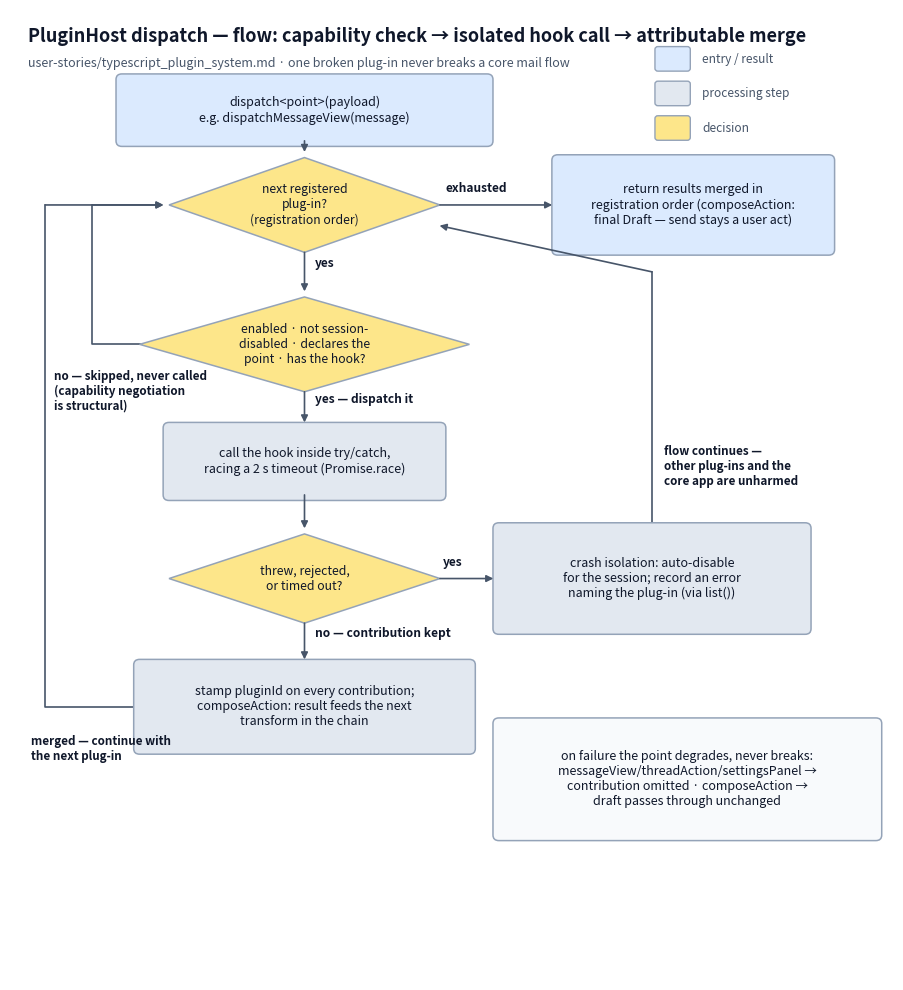

Write the Python code that produced this figure. (Note: this script raises an exception after producing the figure.)
#!/usr/bin/env python
"""Generate docs/diagrams/plugins_flow.png — flow diagram for one PluginHost
dispatch call (user-stories/typescript_plugin_system.md): structural
capability negotiation, the try/catch + 2-second-timeout isolation around
every hook, session auto-disable on failure, and the attributable merge.

Reproducible: .venv/bin/python docs/diagrams/src/plugins_flow.py
"""
from pathlib import Path

import matplotlib

matplotlib.use("Agg")
import matplotlib.pyplot as plt
from matplotlib.patches import FancyBboxPatch, Polygon

INK = "#0f172a"
MUTED = "#475569"
LINE = "#94a3b8"
PROCESS = "#e2e8f0"   # neutral process step
TERMINAL = "#dbeafe"  # entry / result
DECISION = "#fde68a"  # branch
NOTE = "#f8fafc"


def process(ax, x, y, text, w=4.6, h=1.0, fill=PROCESS):
    ax.add_patch(FancyBboxPatch((x - w / 2, y - h / 2), w, h,
                                boxstyle="round,pad=0.1", linewidth=1.1,
                                facecolor=fill, edgecolor=LINE))
    ax.text(x, y, text, ha="center", va="center", fontsize=9, color=INK)


def decision(ax, x, y, text, w=4.4, h=1.5):
    ax.add_patch(Polygon([(x, y + h / 2), (x + w / 2, y), (x, y - h / 2), (x - w / 2, y)],
                         closed=True, linewidth=1.1, facecolor=DECISION, edgecolor=LINE))
    ax.text(x, y, text, ha="center", va="center", fontsize=8.8, color=INK)


def edge(ax, x1, y1, x2, y2, label=""):
    """Straight arrow from (x1, y1) to (x2, y2) with an optional bold label."""
    ax.annotate("", xy=(x2, y2), xytext=(x1, y1),
                arrowprops=dict(arrowstyle="-|>", color=MUTED, linewidth=1.2,
                                shrinkA=0, shrinkB=4))
    if label:
        mx, my = (x1 + x2) / 2, (y1 + y2) / 2
        ax.text(mx + 0.18, my + 0.08, label, ha="left", va="bottom",
                fontsize=8.6, color=INK, fontweight="bold")


def main() -> None:
    fig, ax = plt.subplots(figsize=(11.4, 12.6))
    ax.set_xlim(0, 15)
    ax.set_ylim(0, 17.4)
    ax.axis("off")

    ax.text(0.3, 17.1, "PluginHost dispatch — flow: capability check → isolated hook call → attributable merge",
            fontsize=13, color=INK, fontweight="bold", ha="left", va="top")
    ax.text(0.3, 16.55, "user-stories/typescript_plugin_system.md · one broken plug-in never breaks a core mail flow",
            fontsize=9, color=MUTED, ha="left", va="top")

    cx = 5.0
    process(ax, cx, 15.6, "dispatch<point>(payload)\ne.g. dispatchMessageView(message)", w=6.2, h=1.1, fill=TERMINAL)
    decision(ax, cx, 13.9, "next registered\nplug-in?\n(registration order)", w=4.6, h=1.7)
    process(ax, 11.6, 13.9, "return results merged in\nregistration order (composeAction:\nfinal Draft — send stays a user act)",
            w=4.6, h=1.6, fill=TERMINAL)
    decision(ax, cx, 11.4, "enabled · not session-\ndisabled · declares the\npoint · has the hook?", w=5.6, h=1.7)
    process(ax, cx, 9.3, "call the hook inside try/catch,\nracing a 2 s timeout (Promise.race)", h=1.2)
    decision(ax, cx, 7.2, "threw, rejected,\nor timed out?", w=4.6, h=1.6)
    process(ax, 10.9, 7.2, "crash isolation: auto-disable\nfor the session; record an error\nnaming the plug-in (via list())",
            w=5.2, h=1.8)
    process(ax, cx, 4.9, "stamp pluginId on every contribution;\ncomposeAction: result feeds the next\ntransform in the chain",
            w=5.6, h=1.5)

    # Main path.
    edge(ax, cx, 15.05, cx, 14.75)
    edge(ax, 7.3, 13.9, 9.3, 13.9)
    ax.text(7.4, 14.08, "exhausted", ha="left", va="bottom",
            fontsize=8.6, color=INK, fontweight="bold")
    edge(ax, cx, 13.05, cx, 12.25, label="yes")
    edge(ax, cx, 10.55, cx, 9.9, label="yes — dispatch it")
    edge(ax, cx, 8.7, cx, 8.0)
    edge(ax, 7.3, 7.2, 8.3, 7.2)
    ax.text(7.35, 7.38, "yes", ha="left", va="bottom",
            fontsize=8.6, color=INK, fontweight="bold")
    edge(ax, cx, 6.4, cx, 5.65, label="no — contribution kept")

    # Loop-backs to "next plug-in?".
    ax.plot([2.2, 1.4, 1.4], [11.4, 11.4, 13.9], color=MUTED, linewidth=1.2, zorder=0)
    edge(ax, 1.4, 13.9, 2.7, 13.9)
    ax.text(0.75, 10.95, "no — skipped, never called\n(capability negotiation\nis structural)",
            ha="left", va="top", fontsize=8.4, color=INK, fontweight="bold")
    ax.plot([2.2, 0.6, 0.6], [4.9, 4.9, 13.9], color=MUTED, linewidth=1.2, zorder=0)
    edge(ax, 0.6, 13.9, 2.7, 13.9)
    ax.text(0.35, 4.4, "merged — continue with\nthe next plug-in",
            ha="left", va="top", fontsize=8.4, color=INK, fontweight="bold")
    ax.plot([10.9, 10.9], [8.1, 12.7], color=MUTED, linewidth=1.2, zorder=0)
    edge(ax, 10.9, 12.7, 7.2, 13.55)
    ax.text(11.1, 9.6, "flow continues —\nother plug-ins and the\ncore app are unharmed",
            ha="left", va="top", fontsize=8.4, color=INK, fontweight="bold")

    # Note: what failure means for each point.
    process(ax, 11.5, 3.6, "on failure the point degrades, never breaks:\nmessageView/threadAction/settingsPanel →\ncontribution omitted · composeAction →\ndraft passes through unchanged",
            w=6.4, h=2.0, fill=NOTE)

    # Legend (identity is carried by labels; fills only group node types).
    lx, ly = 11.0, 16.35
    for dy, (fill, label) in enumerate([(TERMINAL, "entry / result"),
                                        (PROCESS, "processing step"),
                                        (DECISION, "decision")]):
        ax.add_patch(FancyBboxPatch((lx, ly - dy * 0.62), 0.5, 0.34,
                                    boxstyle="round,pad=0.05", linewidth=1.0,
                                    facecolor=fill, edgecolor=LINE))
        ax.text(lx + 0.75, ly - dy * 0.62 + 0.17, label, ha="left", va="center",
                fontsize=8.6, color=MUTED)

    out = Path(__file__).resolve().parent.parent / "plugins_flow.png"
    fig.savefig(out, dpi=200, bbox_inches="tight", facecolor="white")
    print(f"wrote {out}")


if __name__ == "__main__":
    main()
